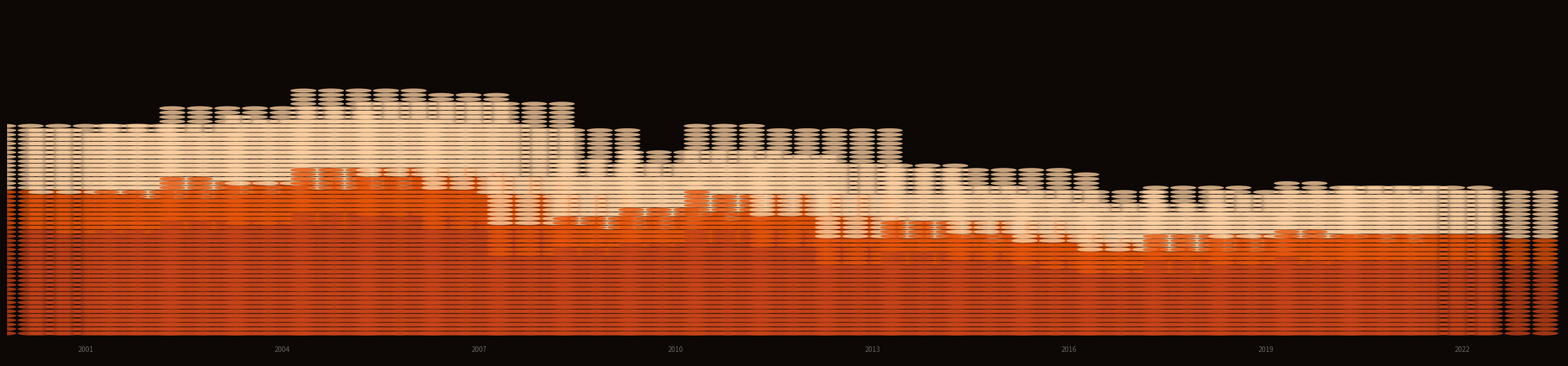

The script that saved this image: (Note: this script raises an exception after producing the figure.)
"""
E1_hero_image.py
Author: Piyush Zaware
Last updated: 2026-06-19

Generate hero image for the Maharashtra Farmer Suicides website.
Shows 66,000 individual dots (1 dot = 1 farmer suicide) as a stacked
dot chart by year, Vidarbha / Marathwada / Rest colored separately.
Dark background, no axes — pure data art.

OUT
  output/figures/fig_hero.png
"""

import os
import numpy as np
import matplotlib
matplotlib.use("Agg")
import matplotlib.pyplot as plt
import matplotlib.patches as mpatches
import matplotlib.patheffects as pe

ROOT   = "/Users/piyushzaware/Documents/Unsupervised ML/Maharashtra_Farmer_Suicides"
FIGDIR = os.path.join(ROOT, "output", "figures")

# ── data ──────────────────────────────────────────────────────────────────────
# State-level totals (from A1_collect.R)
data = {
    2001: 3835, 2002: 3695, 2003: 3836, 2004: 4147, 2005: 3926,
    2006: 4453, 2007: 4238, 2008: 3802, 2009: 2872, 2010: 3141,
    2011: 3337, 2012: 3786, 2013: 3146, 2014: 2568, 2015: 3030,
    2016: 2671, 2017: 2424, 2018: 2239, 2019: 2680, 2020: 2567,
    2021: 2745, 2022: 2676,
}

YEARS = sorted(data.keys())
VIDARBHA_SHARE  = 0.50   # ~50% of Maharashtra total
MARATHWADA_SHARE= 0.18
REST_SHARE      = 0.32

# Dot = 10 suicides
DOT_UNIT = 10

COLORS = {
    "vidarbha":  "#C8441A",    # deep burnt orange
    "marathwada":"#E6550D",    # bright orange
    "rest":      "#FDD0A2",    # cream-peach
}

BG = "#0D0805"

# ── build dot positions ────────────────────────────────────────────────────────
rng = np.random.default_rng(42)

fig, ax = plt.subplots(figsize=(22, 5))
fig.patch.set_facecolor(BG)
ax.set_facecolor(BG)

year_gap = 1.0
dot_r    = 0.20
max_cols = 8    # wider columns = shorter stacks

for i, yr in enumerate(YEARS):
    total = data[yr]
    n_vid = int(round(total * VIDARBHA_SHARE / DOT_UNIT))
    n_mar = int(round(total * MARATHWADA_SHARE / DOT_UNIT))
    n_rst = int(round(total / DOT_UNIT)) - n_vid - n_mar

    x_centre = i * year_gap

    all_dots = (
        [(COLORS["vidarbha"],   k) for k in range(n_vid)] +
        [(COLORS["marathwada"], k) for k in range(n_mar)] +
        [(COLORS["rest"],       k) for k in range(n_rst)]
    )
    for idx, (color, _) in enumerate(all_dots):
        col = idx % max_cols
        row = idx // max_cols
        x = x_centre + (col - max_cols / 2) * 2 * dot_r * 1.05
        y = row * 2 * dot_r * 1.08
        c = plt.Circle((x, y), dot_r, color=color, alpha=0.78, linewidth=0)
        ax.add_patch(c)

# Subtle year labels at the bottom only
for i, yr in enumerate(YEARS):
    if yr % 3 == 0:   # every 3 years to avoid clutter
        ax.text(i * year_gap, -1.2, str(yr),
                ha="center", va="top", color="#666666",
                fontsize=7, fontfamily="sans-serif")

ax.set_xlim(-1.2, len(YEARS) * year_gap + 0.5)
ax.set_ylim(-2.5, 32)
ax.axis("off")
plt.tight_layout(pad=0)

out = os.path.join(FIGDIR, "fig_hero.png")
fig.savefig(out, dpi=180, bbox_inches="tight", facecolor=BG)
plt.close()
print(f"Saved: {out}  ({os.path.getsize(out) // 1024}K)")
